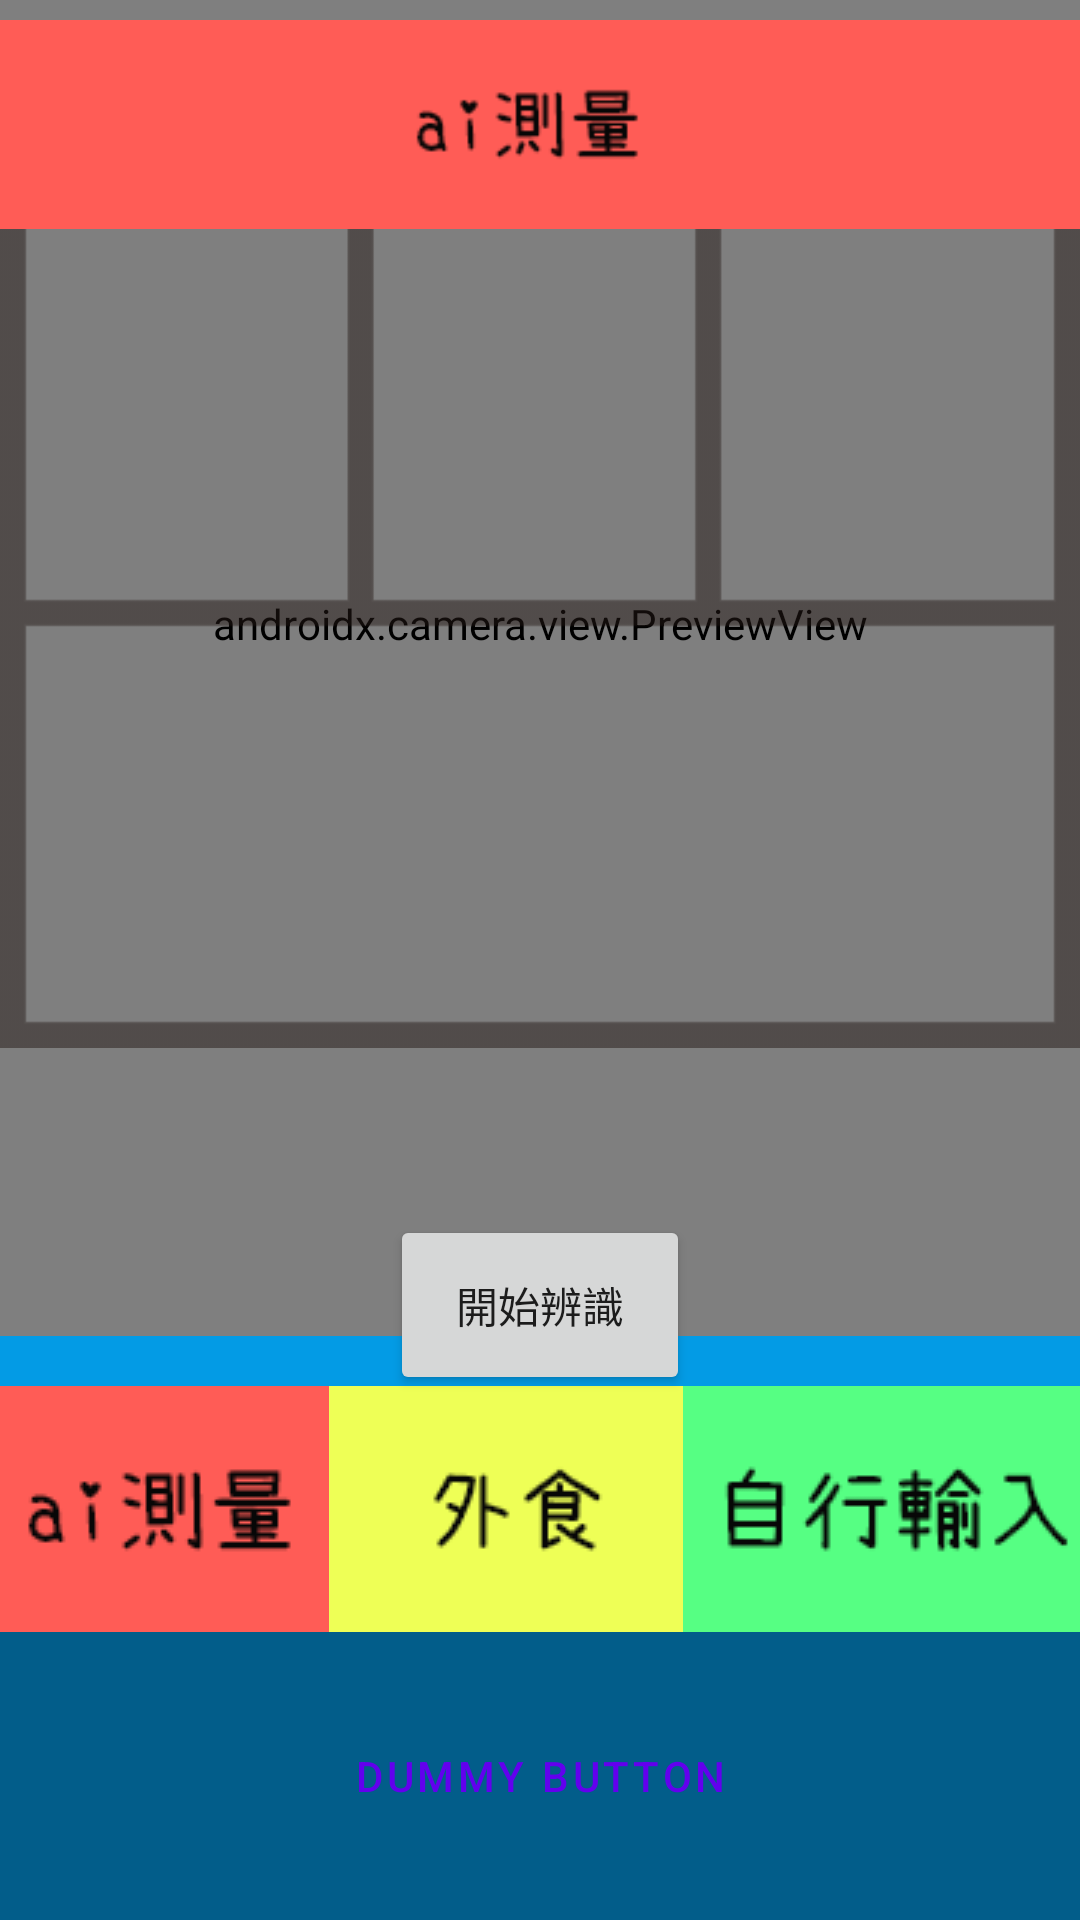

Android layout source for this screen:
<!-- AndroidManifest.xml: application theme Theme.FoodieMonster -->
<!-- res/layout/fragment_cal_ai_main.xml -->
<?xml version="1.0" encoding="utf-8"?>
<FrameLayout xmlns:android="http://schemas.android.com/apk/res/android"
    xmlns:app="http://schemas.android.com/apk/res-auto"
    xmlns:tools="http://schemas.android.com/tools"
    android:layout_width="match_parent"
    android:layout_height="match_parent"
    android:background="?attr/fullscreenBackgroundColor"
    android:theme="@style/ThemeOverlay.FoodieMonster.FullscreenContainer"
    tools:context=".ui.calrecord.CalRecordFragment">

    
    <FrameLayout
        android:layout_width="match_parent"
        android:layout_height="match_parent"
        android:fitsSystemWindows="true">

        <LinearLayout
            android:id="@+id/fullscreen_content_controls"
            style="@style/Widget.Theme.FoodieMonster.ButtonBar.Fullscreen"
            android:layout_width="match_parent"
            android:layout_height="wrap_content"
            android:layout_gravity="bottom|center_horizontal"
            android:orientation="horizontal"
            tools:ignore="UselessParent">

            <Button
                android:id="@+id/dummy_button"
                style="?android:attr/buttonBarButtonStyle"
                android:layout_width="0dp"
                android:layout_height="96dp"
                android:layout_weight="1"
                android:text="@string/dummy_button" />

        </LinearLayout>


    </FrameLayout>

    

    <androidx.constraintlayout.widget.ConstraintLayout
        android:layout_width="match_parent"
        android:layout_height="match_parent">

        <RelativeLayout
            android:id="@+id/relative_layout"
            android:layout_width="match_parent"
            android:layout_height="wrap_content"
            android:layout_marginBottom="60dp"
            app:layout_constraintBottom_toBottomOf="parent"
            app:layout_constraintEnd_toEndOf="parent"
            app:layout_constraintStart_toStartOf="parent"
            app:layout_constraintTop_toTopOf="parent">

            <androidx.camera.view.PreviewView
                android:id="@+id/previewView"
                android:layout_width="match_parent"
                android:layout_height="480dp"
                android:layout_marginBottom="165dp"
                app:layout_constraintBottom_toBottomOf="parent"
                app:layout_constraintEnd_toEndOf="parent"
                app:layout_constraintStart_toStartOf="parent"
                app:layout_constraintTop_toTopOf="parent" />



            <ImageView
                android:id="@+id/imagePreview"
                android:layout_width="match_parent"
                android:layout_height="480dp"
                android:layout_marginBottom="165dp"
                android:src="@drawable/showla_tmpver"
                android:visibility="gone"
                app:layout_constraintBottom_toBottomOf="parent"
                app:layout_constraintEnd_toEndOf="parent"
                app:layout_constraintStart_toStartOf="parent"
                app:layout_constraintTop_toTopOf="parent" />

            <ImageView
                android:id="@+id/previewBackground"
                android:layout_width="wrap_content"
                android:layout_height="wrap_content"
                android:alpha="0.5"
                android:src="@drawable/cal_ai_background"
                app:layout_constraintBottom_toBottomOf="parent"
                app:layout_constraintEnd_toEndOf="parent"
                app:layout_constraintStart_toStartOf="parent"
                app:layout_constraintTop_toTopOf="parent" />
        </RelativeLayout>

        <ImageView
            android:id="@+id/test_manual"
            android:layout_width="match_parent"
            android:layout_height="wrap_content"
            android:src="@drawable/cal_ai_full"
            app:layout_constraintEnd_toEndOf="parent"
            app:layout_constraintStart_toStartOf="parent"
            app:layout_constraintTop_toTopOf="parent" />

        <Button
            android:id="@+id/capture_button"
            android:layout_width="100dp"
            android:layout_height="60dp"
            android:layout_marginBottom="175dp"
            android:text="開始辨識"
            app:layout_constraintBottom_toBottomOf="parent"
            app:layout_constraintEnd_toEndOf="parent"
            app:layout_constraintStart_toStartOf="parent" />

        <Button
            android:id="@+id/redo_button"
            android:layout_width="100dp"
            android:layout_height="60dp"
            android:layout_marginEnd="40dp"
            android:layout_marginBottom="175dp"
            android:text="重新拍攝"
            android:visibility="gone"
            app:layout_constraintBottom_toBottomOf="parent"
            app:layout_constraintEnd_toStartOf="@+id/done_button"
            app:layout_constraintStart_toStartOf="parent" />

        <Button
            android:id="@+id/done_button"
            android:layout_width="100dp"
            android:layout_height="60dp"
            android:layout_marginStart="40dp"
            android:layout_marginBottom="175dp"
            android:text="結果保存"
            android:visibility="gone"
            app:layout_constraintBottom_toBottomOf="parent"
            app:layout_constraintEnd_toEndOf="parent"
            app:layout_constraintStart_toEndOf="@+id/redo_button" />

        <ImageView
            android:id="@+id/bottom_ai"
            android:layout_width="wrap_content"
            android:layout_height="wrap_content"
            android:layout_marginBottom="96dp"
            android:src="@drawable/cal_ai_small"
            app:layout_constraintBottom_toBottomOf="parent"
            app:layout_constraintEnd_toStartOf="@id/bottom_eatout"
            app:layout_constraintStart_toStartOf="parent" />


        <ImageView
            android:id="@+id/bottom_eatout"
            android:layout_width="wrap_content"
            android:layout_height="wrap_content"
            android:layout_marginBottom="96dp"
            android:src="@drawable/cal_eatout_small"
            app:layout_constraintBottom_toBottomOf="parent"
            app:layout_constraintEnd_toStartOf="@id/bottom_manual"
            app:layout_constraintStart_toEndOf="@id/bottom_ai" />

        <ImageView
            android:id="@+id/bottom_manual"
            android:layout_width="wrap_content"
            android:layout_height="wrap_content"
            android:layout_marginBottom="96dp"
            android:src="@drawable/cal_manual_small"
            app:layout_constraintBottom_toBottomOf="parent"
            app:layout_constraintEnd_toEndOf="parent"
            app:layout_constraintStart_toEndOf="@id/bottom_eatout" />


    </androidx.constraintlayout.widget.ConstraintLayout>

</FrameLayout>
<!-- resources referenced by this layout -->
<resources>
  <!-- drawable cal_ai_background: png bitmap (drawable, 2287 bytes) -->
  <!-- drawable cal_ai_full: png bitmap (drawable, 2254 bytes) -->
  <!-- drawable cal_ai_small: png bitmap (drawable, 1981 bytes) -->
  <!-- drawable cal_eatout_small: png bitmap (drawable, 1647 bytes) -->
  <!-- drawable cal_manual_small: png bitmap (drawable, 2278 bytes) -->
  <!-- drawable showla_tmpver: png bitmap (drawable, 268059 bytes) -->
  <string name="dummy_button">Dummy Button</string>
  <style name="ThemeOverlay.FoodieMonster.FullscreenContainer" parent="">
          <item name="fullscreenBackgroundColor">@color/light_blue_600</item>
          <item name="fullscreenTextColor">@color/light_blue_A200</item>
      </style>
  <style name="Widget.Theme.FoodieMonster.ButtonBar.Fullscreen" parent="">
          <item name="android:background">@color/black_overlay</item>
          <item name="android:buttonBarStyle">?android:attr/buttonBarStyle</item>
      </style>
  <style name="Theme.FoodieMonster" parent="Theme.MaterialComponents.DayNight.DarkActionBar">
          
          <item name="colorPrimary">@color/purple_500</item>
          <item name="colorPrimaryVariant">@color/purple_700</item>
          <item name="colorOnPrimary">@color/white</item>
          
          <item name="colorSecondary">@color/teal_200</item>
          <item name="colorSecondaryVariant">@color/teal_700</item>
          <item name="colorOnSecondary">@color/black</item>
          
          <item name="android:statusBarColor" tools:targetApi="l">?attr/colorPrimaryVariant</item>
          
      </style>
  <color name="light_blue_600">#FF039BE5</color>
  <color name="light_blue_A200">#FF40C4FF</color>
  <color name="black_overlay">#66000000</color>
  <color name="purple_500">#FF6200EE</color>
  <color name="purple_700">#FF3700B3</color>
  <color name="white">#FFFFFFFF</color>
  <color name="teal_200">#FF03DAC5</color>
  <color name="teal_700">#FF018786</color>
  <color name="black">#FF000000</color>
</resources>
